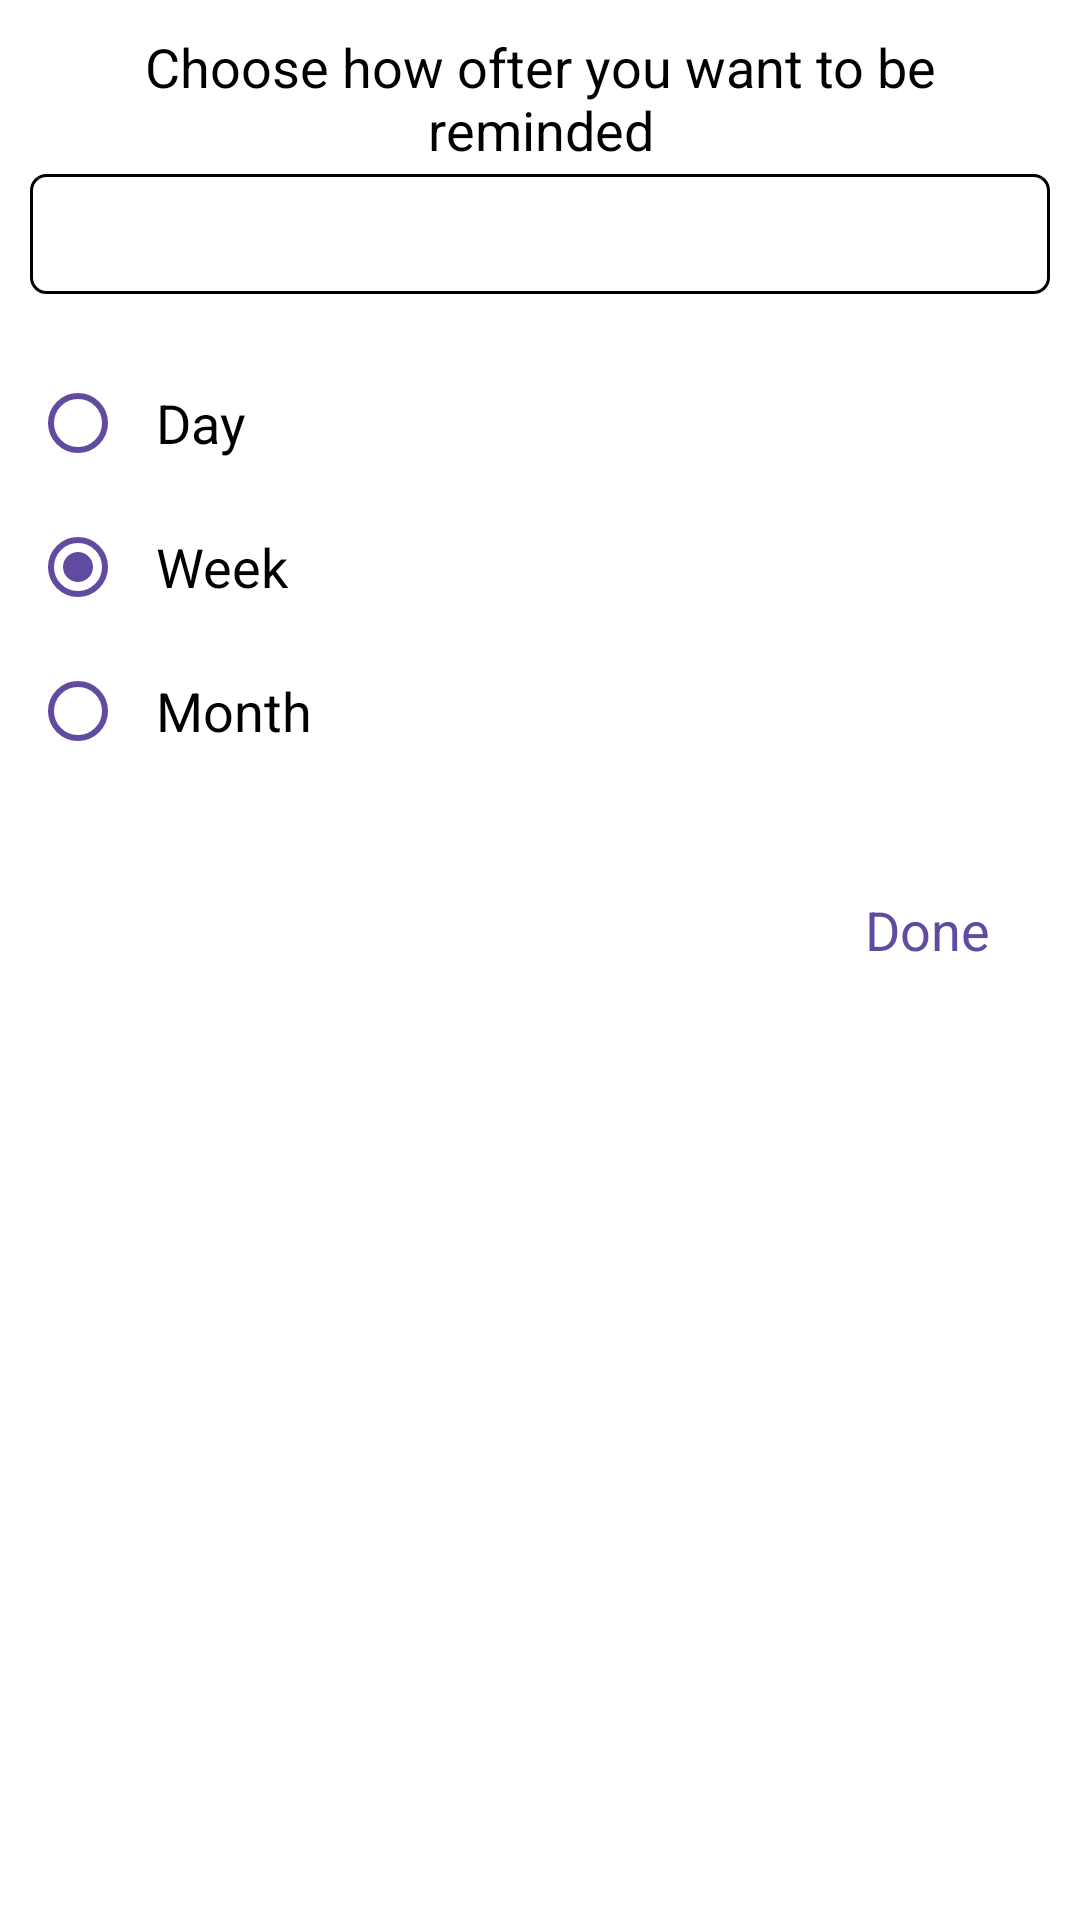

The Android layout XML behind this screen, and the referenced resources:
<!-- AndroidManifest.xml: application theme Theme.SchoolProject -->
<!-- res/layout/set_times_remind.xml -->
<?xml version="1.0" encoding="utf-8"?>
<RelativeLayout
    xmlns:android="http://schemas.android.com/apk/res/android"
    xmlns:app="http://schemas.android.com/apk/res-auto"
    xmlns:tools="http://schemas.android.com/tools"
    android:layout_width="match_parent"
    android:layout_height="match_parent"
    android:background="@drawable/rounded_dialog_bg"
    android:theme="@style/Theme.SchoolProject.MaterialComponents"
    >

    <RelativeLayout
        android:layout_width="match_parent"
        android:layout_height="350dp"
        android:padding="10dp"
        >

        <TextView
            android:id="@+id/heading"
            android:layout_width="402dp"
            android:layout_height="41dp"
            android:gravity="center"
            android:text="Choose how ofter you want to be reminded"
            android:textColor="#000"
            android:textSize="18dp" />

        <EditText
            android:id="@+id/inputWhenRemind"
            android:layout_width="match_parent"
            android:layout_height="40dp"
            android:layout_below="@id/heading"
            android:layout_marginTop="7dp"
            android:background="@drawable/border"
            android:buttonTint="#604ba1"
            android:inputType="numberDecimal"
            android:paddingLeft="10dp"
            android:textColor="#000"
            android:textCursorDrawable="@null"
            android:textSize="18dp" />

        <RadioGroup
            android:id="@+id/chooseWhenRemind"
            android:layout_width="match_parent"
            android:layout_height="wrap_content"
            android:layout_below="@id/inputWhenRemind"
            android:layout_alignParentBottom="true"
            android:layout_marginTop="19dp"
            android:background="@null">

            <com.google.android.material.radiobutton.MaterialRadioButton
                android:id="@+id/chooseDays"
                android:layout_width="wrap_content"
                android:layout_height="wrap_content"
                android:buttonTint="#604ba1"
                android:paddingLeft="10dp"
                android:text="Day"
                android:textColor="@color/black"
                android:textSize="18dp" />

            <com.google.android.material.radiobutton.MaterialRadioButton
                android:id="@+id/chooseWeeks"
                android:layout_width="wrap_content"
                android:layout_height="wrap_content"
                android:buttonTint="#604ba1"
                android:checked="true"
                android:paddingLeft="10dp"
                android:text="Week"
                android:textColor="@color/black"
                android:textSize="18dp"

                />

            <com.google.android.material.radiobutton.MaterialRadioButton
                android:id="@+id/chooseMonths"
                android:layout_width="wrap_content"
                android:layout_height="wrap_content"
                android:buttonTint="#604ba1"
                android:paddingLeft="10dp"
                android:text="Month"
                android:textColor="@color/black"
                android:textSize="18dp" />
        </RadioGroup>

        <TextView
            android:id="@+id/actionDone"
            android:layout_width="wrap_content"
            android:layout_height="wrap_content"
            android:layout_alignParentRight="true"
            android:layout_alignParentBottom="true"
            android:layout_marginRight="20dp"
            android:layout_marginBottom="18dp"
            android:text="Done"
            android:textColor="#604ba1"
            android:textSize="18dp" />

    </RelativeLayout>


</RelativeLayout>
<!-- resources referenced by this layout -->
<resources>
  <color name="black">#000000</color>
  <!-- drawable border (drawable) -->
  <shape xmlns:android="http://schemas.android.com/apk/res/android" android:shape="rectangle" >
      <solid android:color="@android:color/white" />
      <stroke android:width="1dip" android:color="#000000"/>
      <corners android:radius="5dp" />
  </shape>
  <!-- drawable rounded_dialog_bg (drawable) -->
  <shape xmlns:android="http://schemas.android.com/apk/res/android">
      <solid android:color="#FFFFFFFF" />
      <corners android:radius="30dp" />
  </shape>
  <style name="Theme.SchoolProject.MaterialComponents" parent="Theme.MaterialComponents">
          <item name="background">@color/white</item>
          <item name="android:windowBackground">@color/white</item>
          <item name="backgroundColor">@color/white</item>
          <item name="materialCalendarTheme">@drawable/rounded_dialog_bg</item>
          <item name="colorAccent">@color/purple_light_mode</item>
          <item name="android:textColorHighlight">@color/purple_dark_mode</item>
      </style>
  <style name="Theme.SchoolProject" parent="Base.Theme.SchoolProject">
          <item name="android:navigationBarColor">@android:color/white</item>
          <item name="android:statusBarColor">@android:color/white</item>
          <item name="android:textColor">@color/black</item>
          <item name="android:textColorHint">@color/black</item>
          <item name="background">@color/white</item>
          <item name="android:windowBackground">@color/white</item>
          <item name="backgroundColor">@color/white</item>
          <item name="materialCalendarStyle">@style/Theme.SchoolProject.CustomMaterialDatePicker</item>
          <item name="windowActionBar">false</item>
          <item name="windowNoTitle">true</item>
      </style>
  <color name="white">#FFFFFF</color>
  <color name="purple_light_mode">#604ba1</color>
  <color name="purple_dark_mode">#BBB2D8</color>
  <style name="Base.Theme.SchoolProject" parent="Theme.MaterialComponents">
      </style>
  <style name="Theme.SchoolProject.CustomMaterialDatePicker" parent="Theme.MaterialComponents">
          <item name="android:layout_width">wrap_content</item>
          <item name="android:layout_height">wrap_content</item>
      </style>
</resources>
